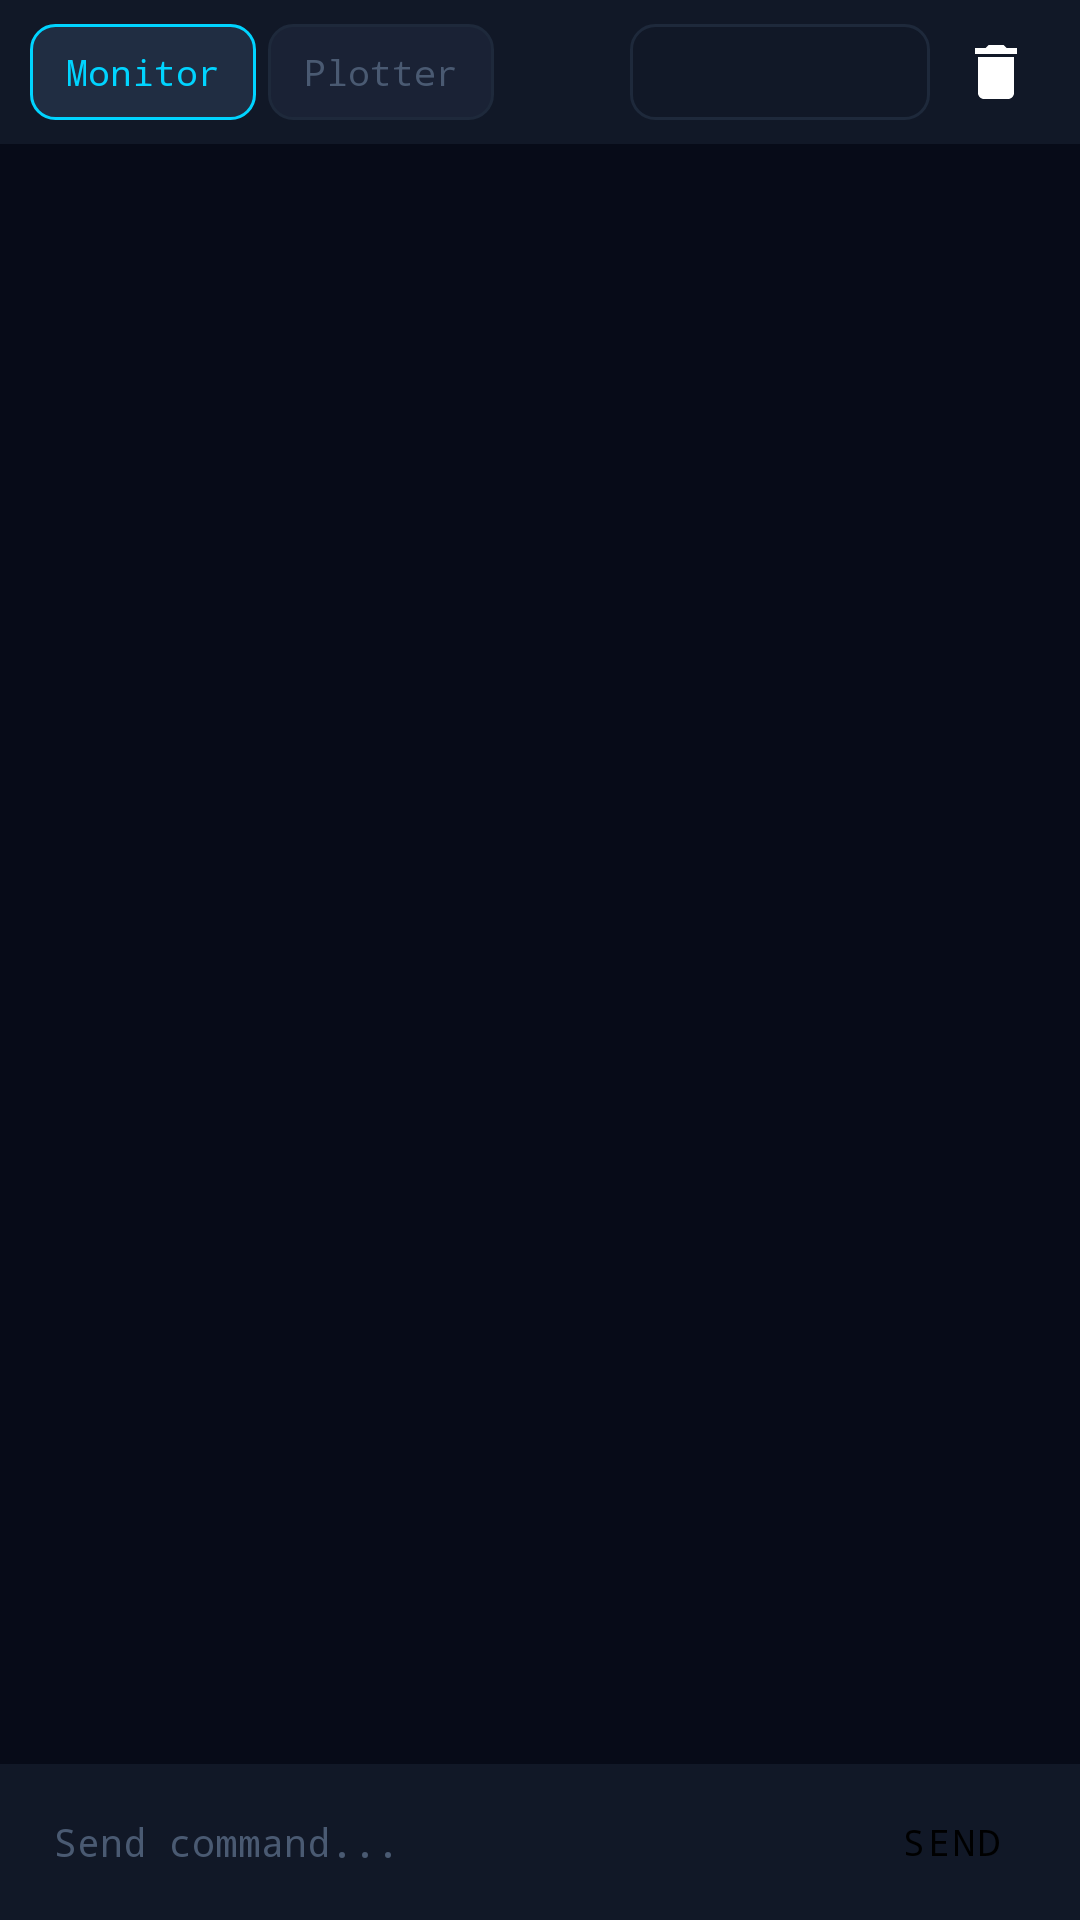

Here is an Android app screen rendered from its layout file. Give the layout XML and the strings, colors and styles it references.
<!-- AndroidManifest.xml: application theme Theme.ESP32IDE -->
<!-- res/layout/fragment_monitor.xml -->
<?xml version="1.0" encoding="utf-8"?>
<LinearLayout xmlns:android="http://schemas.android.com/apk/res/android"
    android:layout_width="match_parent"
    android:layout_height="match_parent"
    android:orientation="vertical"
    android:background="@color/bg_void">

    
    <LinearLayout android:layout_width="match_parent" android:layout_height="wrap_content"
        android:minHeight="48dp"
        android:background="@color/bg_panel" android:paddingHorizontal="10dp"
        android:gravity="center_vertical">

        
        <TextView android:id="@+id/tab_monitor"
            android:layout_width="wrap_content" android:layout_height="32dp"
            android:text="Monitor" android:textSize="12sp" android:fontFamily="monospace"
            android:textColor="@color/cyan" android:gravity="center" android:paddingHorizontal="12dp"
            android:background="@drawable/tab_selected_bg" android:layout_marginEnd="4dp" />
        <TextView android:id="@+id/tab_plotter"
            android:layout_width="wrap_content" android:layout_height="32dp"
            android:text="Plotter" android:textSize="12sp" android:fontFamily="monospace"
            android:textColor="@color/text_muted" android:gravity="center" android:paddingHorizontal="12dp"
            android:background="@drawable/tab_bg" android:layout_marginEnd="8dp" />

        <View android:layout_width="0dp" android:layout_height="0dp" android:layout_weight="1" />

        
        <Spinner android:id="@+id/spinner_baud"
            android:layout_width="100dp" android:layout_height="32dp"
            android:background="@drawable/card_bg" android:paddingHorizontal="6dp" />

        <ImageButton android:id="@+id/btn_clear" style="@style/ToolbarIconBtn.White"
            android:src="@drawable/ic_clear" android:layout_marginStart="4dp" />
    </LinearLayout>

    
    <ScrollView android:id="@+id/scroll_log"
        android:layout_width="match_parent" android:layout_height="0dp" android:layout_weight="1"
        android:padding="8dp">
        <TextView android:id="@+id/tv_log"
            android:layout_width="match_parent" android:layout_height="wrap_content"
            android:fontFamily="monospace" android:textSize="12sp"
            android:textColor="@color/text_primary" android:lineSpacingExtra="3dp"
            android:textIsSelectable="true" />
    </ScrollView>

    
    <com.github.mikephil.charting.charts.LineChart
        android:id="@+id/chart"
        android:layout_width="match_parent"
        android:layout_height="0dp"
        android:layout_weight="1"
        android:visibility="gone" />

    
    <LinearLayout android:layout_width="match_parent" android:layout_height="52dp"
        android:background="@color/bg_panel" android:padding="8dp" android:gravity="center_vertical">
        <EditText android:id="@+id/et_send"
            android:layout_width="0dp" android:layout_height="36dp" android:layout_weight="1"
            android:hint="Send command..." android:textColorHint="@color/text_muted"
            android:textColor="@color/text_primary" android:textSize="13sp"
            android:fontFamily="monospace" android:background="@drawable/input_bg"
            android:paddingHorizontal="10dp" android:imeOptions="actionSend"
            android:inputType="text" android:layout_marginEnd="8dp" />
        <Button android:id="@+id/btn_send"
            android:layout_width="70dp" android:layout_height="36dp"
            android:text="SEND" android:textSize="12sp" android:fontFamily="monospace"
            android:backgroundTint="@color/cyan" android:textColor="#000"
            style="@style/Widget.MaterialComponents.Button" />
    </LinearLayout>
</LinearLayout>
<!-- resources referenced by this layout -->
<resources>
  <color name="bg_panel">#111827</color>
  <color name="bg_void">#070b18</color>
  <color name="cyan">#00d4ff</color>
  <color name="text_muted">#4a5a72</color>
  <color name="text_primary">#e8edf5</color>
  <!-- drawable card_bg (drawable) -->
  <?xml version="1.0" encoding="utf-8"?>
  <shape xmlns:android="http://schemas.android.com/apk/res/android">
      <solid android:color="@color/bg_panel"/>
      <corners android:radius="8dp"/>
      <stroke android:width="1dp" android:color="@color/border_mid"/>
  </shape>
  <!-- drawable ic_clear (drawable) -->
  <?xml version="1.0" encoding="utf-8"?>
  <vector xmlns:android="http://schemas.android.com/apk/res/android" android:width="24dp" android:height="24dp" android:viewportWidth="24" android:viewportHeight="24">
    <path android:fillColor="#FFFFFF" android:pathData="M6,19c0,1.1 0.9,2 2,2h8c1.1,0 2,-0.9 2,-2V7H6V19zM19,4h-3.5l-1,-1h-5l-1,1H5V6h14V4z"/>
  </vector>
  <!-- drawable tab_bg (drawable) -->
  <?xml version="1.0" encoding="utf-8"?>
  <shape xmlns:android="http://schemas.android.com/apk/res/android">
      <solid android:color="@color/bg_surface"/>
      <corners android:radius="8dp"/>
      <stroke android:width="1dp" android:color="@color/border_mid"/>
  </shape>
  <!-- drawable tab_selected_bg (drawable) -->
  <?xml version="1.0" encoding="utf-8"?>
  <shape xmlns:android="http://schemas.android.com/apk/res/android">
      <solid android:color="@color/bg_elevated"/>
      <corners android:radius="8dp"/>
      <stroke android:width="1dp" android:color="@color/cyan"/>
  </shape>
  <style name="ToolbarIconBtn.White">
          <item name="android:tint">@android:color/white</item>
      </style>
  <style name="Theme.ESP32IDE" parent="Theme.MaterialComponents.DayNight.NoActionBar">
          <item name="colorPrimary">@color/colorPrimary</item>
          <item name="colorPrimaryVariant">@color/colorPrimaryVariant</item>
          <item name="colorOnPrimary">@color/colorOnPrimary</item>
          <item name="android:windowBackground">@color/bg_base</item>
          <item name="android:statusBarColor">@color/bg_panel</item>
          <item name="android:navigationBarColor">@color/bg_panel</item>
          <item name="bottomNavigationStyle">@style/BottomNavStyle</item>
      </style>
  <color name="border_mid">#1e293b</color>
  <color name="bg_surface">#1a2235</color>
  <color name="bg_elevated">#202d42</color>
  <color name="colorPrimary">#070b18</color>
  <color name="colorPrimaryVariant">#0d1220</color>
  <color name="colorOnPrimary">#e8edf5</color>
  <color name="bg_base">#0d1220</color>
  <style name="BottomNavStyle" parent="Widget.MaterialComponents.BottomNavigationView">
          <item name="itemIconTint">@color/nav_selector</item>
          <item name="itemTextColor">@color/nav_selector</item>
          <item name="android:background">@color/bg_panel</item>
      </style>
</resources>
